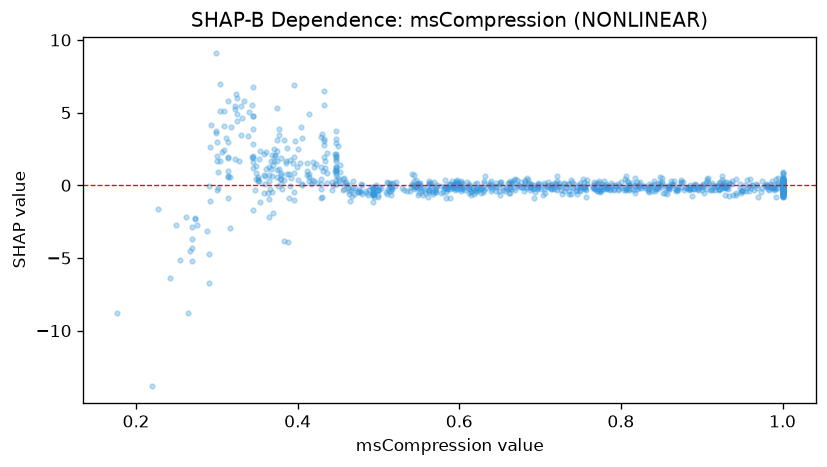

The data file committed next to this chart (first rows):
feature_value, shap_value
1.0, 0.01277
0.345, 6.764
1.0, 0.04446
0.343, 5.504
0.725, -0.04377
1.0, -0.03012
1.0, 0.05098
0.772, -0.2759
0.958, -0.04098
0.325, 5.974
0.829, -0.02445
1.0, -0.422
0.612, 0.09728
0.273, -2.243
0.828, -0.04048
0.37, 1.378
1.0, 0.06831
0.448, 0.8454
0.825, -0.1526
0.847, -0.01676
1.0, -0.1037
0.691, -0.239
0.721, -0.3312
0.58, -0.4479
1.0, -0.4507
0.856, -0.1824
0.457, -0.26
0.777, 0.07764
0.563, -0.4551
0.623, -0.1538
0.883, -0.1666
0.495, -0.5388
1.0, -0.4858
1.0, -0.4228
0.424, 0.1506
0.38, 0.7104
0.361, 2.306
1.0, 0.1837
1.0, -0.1365
0.551, -0.2189
0.493, -0.2091
0.869, -0.3457
0.365, 1.235
0.48, -0.002949
0.548, -0.1854
0.57, -0.3408
0.396, -0.9971
0.846, 0.1722
1.0, -0.1739
0.638, 0.01105
1.0, -0.303
0.429, 1.27
0.776, -0.4199
0.604, -0.02607
0.414, 0.5594
0.419, 1.621
0.595, -0.2937
1.0, -0.01821
0.48, -0.6303
0.919, -0.06389
... 1,046 more rows
